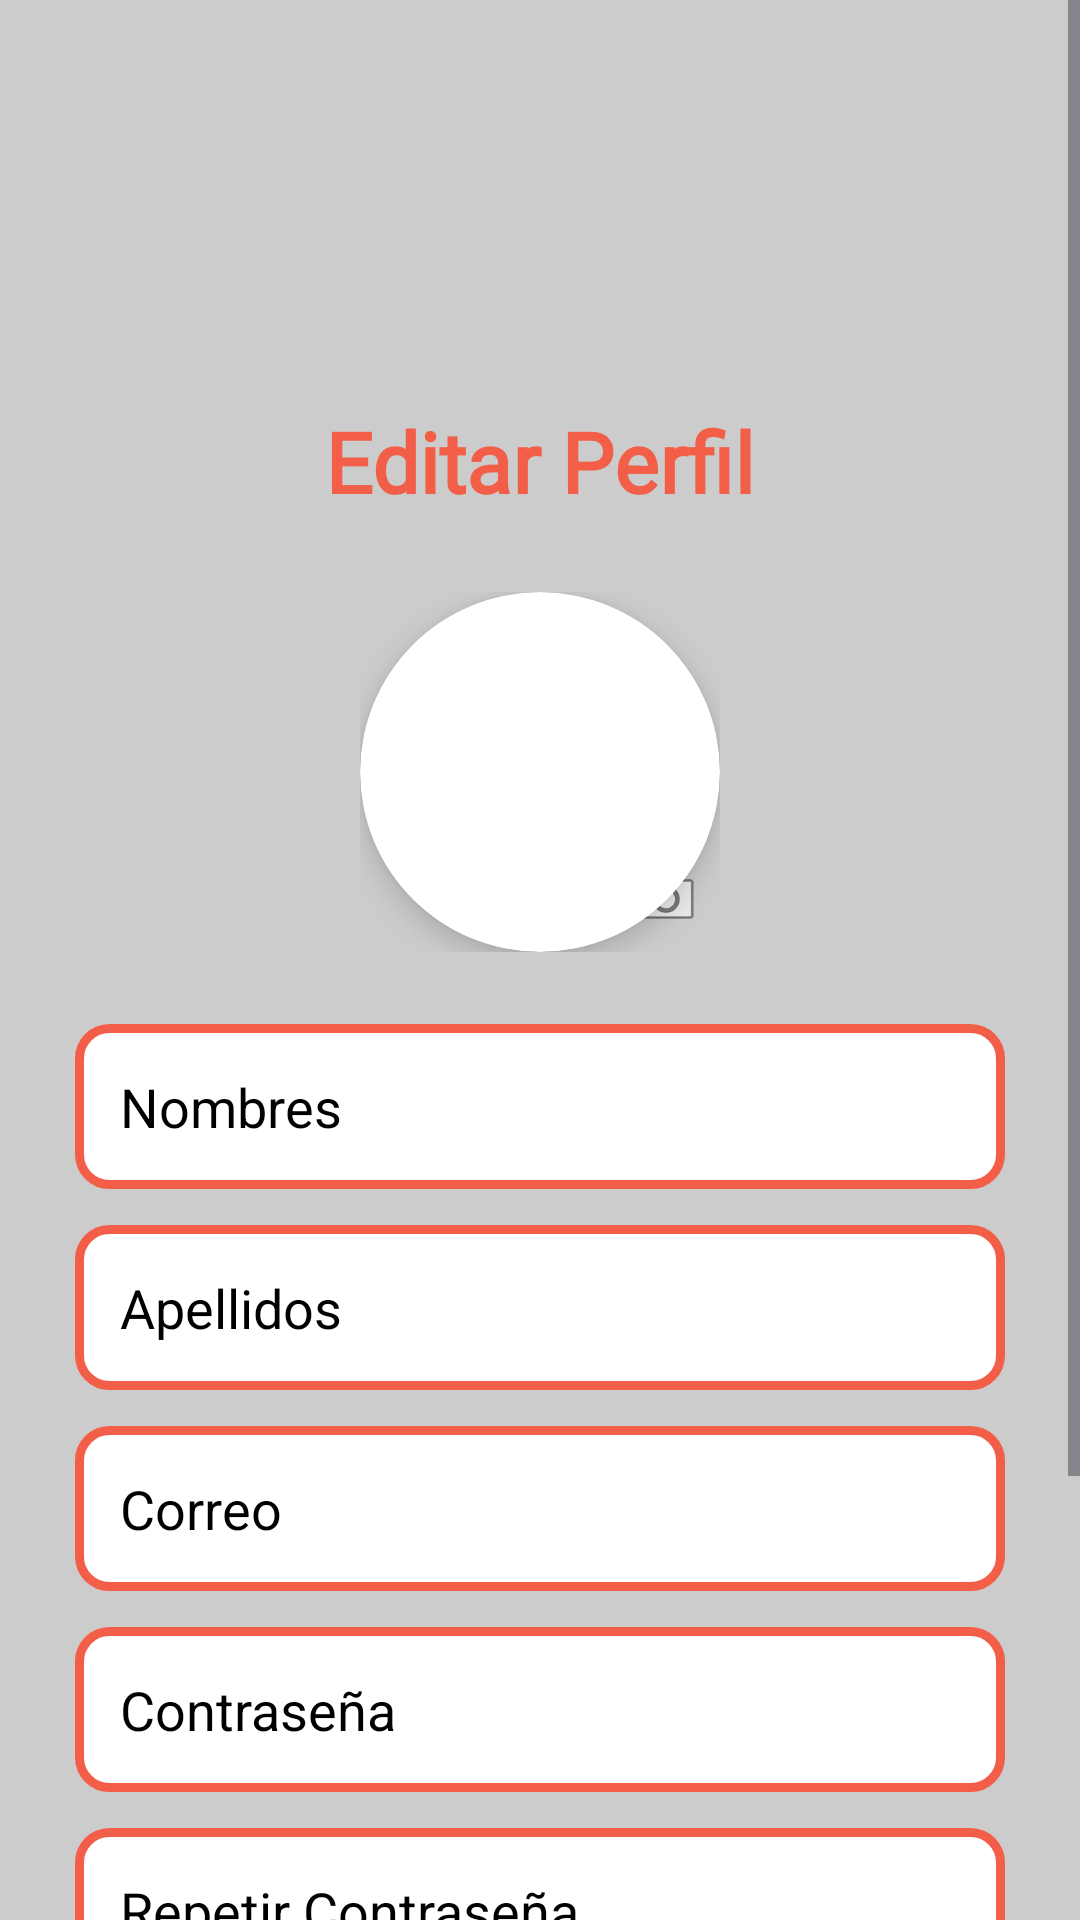

Reconstruct the res/layout file that produces this screen, plus the resources it refers to.
<!-- AndroidManifest.xml: application theme Theme.ProyectoNativas -->
<!-- res/layout/fragment_editar_pefil.xml -->
<?xml version="1.0" encoding="utf-8"?>
<LinearLayout xmlns:android="http://schemas.android.com/apk/res/android"
    xmlns:app="http://schemas.android.com/apk/res-auto"
    android:layout_width="match_parent"
    android:layout_height="match_parent"
    android:orientation="vertical"
    android:background="@color/gray">

    <ScrollView
        android:layout_width="match_parent"
        android:layout_height="0dp"
        android:layout_weight="1"
        android:fillViewport="true">

        <LinearLayout
            android:layout_width="match_parent"
            android:layout_height="wrap_content"
            android:orientation="vertical"
            android:gravity="center"
            android:padding="25dp">

            <ImageView
                android:layout_width="100dp"
                android:layout_height="100dp"
                android:src="@drawable/logo"
                android:layout_marginBottom="10dp"/>

            <TextView
                android:layout_width="wrap_content"
                android:layout_height="wrap_content"
                android:text="@string/editar_perfil"
                android:fontFamily="@font/tiro_devanagari_hindi"
                android:textColor="@color/orange"
                android:textSize="28sp"
                android:textStyle="bold"
                android:layout_marginBottom="25dp"/>

            
            <FrameLayout
                android:layout_width="120dp"
                android:layout_height="120dp"
                android:layout_marginBottom="24dp">

                <androidx.cardview.widget.CardView
                    android:layout_width="120dp"
                    android:layout_height="120dp"
                    app:cardCornerRadius="60dp"
                    app:cardElevation="6dp">

                    <ImageView
                        android:id="@+id/iv_editar_foto"
                        android:layout_width="match_parent"
                        android:layout_height="match_parent"
                        android:scaleType="centerCrop"
                        android:src="@mipmap/ic_launcher_round"
                        android:contentDescription="Foto de perfil" />

                </androidx.cardview.widget.CardView>

                
                <ImageView
                    android:id="@+id/iv_camara_icon"
                    android:layout_width="36dp"
                    android:layout_height="36dp"
                    android:layout_gravity="bottom|end"
                    android:src="@android:drawable/ic_menu_camera"
                    android:padding="6dp"
                    android:contentDescription="@string/cambiar_foto" />

            </FrameLayout>

            <EditText
                android:id="@+id/et_nombres_perfil"
                android:layout_width="match_parent"
                android:layout_height="55dp"
                android:layout_marginBottom="12dp"
                android:background="@drawable/style_edi_text"
                android:paddingStart="15dp"
                android:hint="@string/nombres"
                android:textColorHint="@color/black"
                android:textColor="@color/black"/>

            <EditText
                android:id="@+id/et_apellidos_perfil"
                android:layout_width="match_parent"
                android:layout_height="55dp"
                android:layout_marginBottom="12dp"
                android:background="@drawable/style_edi_text"
                android:paddingStart="15dp"
                android:hint="@string/apellidos"
                android:textColorHint="@color/black"
                android:textColor="@color/black"/>

            <EditText
                android:id="@+id/et_correo_perfil"
                android:layout_width="match_parent"
                android:layout_height="55dp"
                android:layout_marginBottom="12dp"
                android:background="@drawable/style_edi_text"
                android:inputType="textEmailAddress"
                android:paddingStart="15dp"
                android:hint="@string/correo"
                android:textColorHint="@color/black"
                android:textColor="@color/black"/>

            <EditText
                android:id="@+id/et_contrasena_perfil"
                android:layout_width="match_parent"
                android:layout_height="55dp"
                android:layout_marginBottom="12dp"
                android:background="@drawable/style_edi_text"
                android:inputType="textPassword"
                android:paddingStart="15dp"
                android:hint="@string/contrase_a"
                android:textColorHint="@color/black"
                android:textColor="@color/black"/>

            <EditText
                android:id="@+id/et_recontrasena_perfil"
                android:layout_width="match_parent"
                android:layout_height="55dp"
                android:layout_marginBottom="25dp"
                android:background="@drawable/style_edi_text"
                android:inputType="textPassword"
                android:paddingStart="15dp"
                android:hint="@string/repetir_contrase_a"
                android:textColorHint="@color/black"
                android:textColor="@color/black"/>

            <Button
                android:id="@+id/btn_guardar_perfil"
                android:layout_width="260dp"
                android:layout_height="65dp"
                android:text="@string/guardar_cambios"
                android:fontFamily="@font/tiro_devanagari_hindi"
                android:textSize="22sp"
                android:backgroundTint="@color/orange"
                app:strokeColor="@color/white"
                app:strokeWidth="1.5dp"/>

            <Button
                android:id="@+id/et_cancelar_perfil"
                android:text="@string/cancelar"
                android:fontFamily="@font/tiro_devanagari_hindi"
                android:textColor="@color/orange"
                android:textSize="16sp"
                android:backgroundTint="@color/gray"
                android:layout_marginTop="5dp"
                android:layout_width="wrap_content"
                android:layout_height="wrap_content"/>

        </LinearLayout>
    </ScrollView>
</LinearLayout>
<!-- resources referenced by this layout -->
<resources>
  <color name="black">#000000</color>
  <color name="gray">#CCCCCC</color>
  <color name="orange">#F35E48</color>
  <color name="white">#FFFFFFFF</color>
  <!-- drawable style_edi_text (drawable) -->
  <?xml version="1.0" encoding="utf-8"?>
  <shape xmlns:android="http://schemas.android.com/apk/res/android">
      <corners android:radius="10dp"/>
      <stroke android:color="@color/orange" android:width="3dp"/>
      <solid android:color="@color/white"/>
  </shape>
  <string name="apellidos">Apellidos</string>
  <string name="cambiar_foto">Cambiar foto de perfil</string>
  <string name="cancelar">Cancelar</string>
  <string name="contrase_a">Contraseña</string>
  <string name="correo">Correo</string>
  <string name="editar_perfil">Editar Perfil</string>
  <string name="guardar_cambios">Guardar cambios</string>
  <string name="nombres">Nombres</string>
  <string name="repetir_contrase_a">Repetir Contraseña</string>
  <style name="Theme.ProyectoNativas" parent="Base.Theme.ProyectoNativas">
          <item name="colorPrimary">@color/gray</item>
      </style>
  <style name="Base.Theme.ProyectoNativas" parent="Theme.Material3.DayNight.NoActionBar">
          
          
      </style>
</resources>
